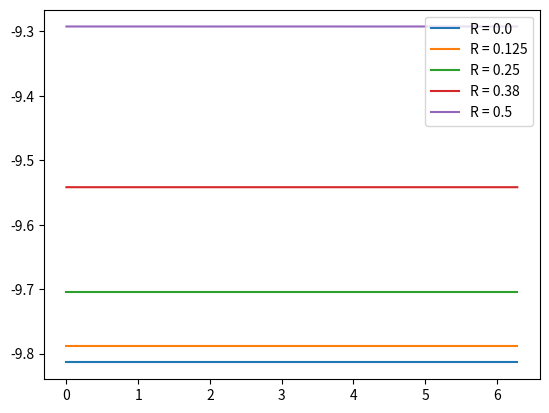

The matplotlib source for this figure:
import numpy as np
import matplotlib.pyplot as plt

k = 1.9429303960



def Doble_Integral_Legendre(funcion,a,b,c,d,n):
    raices, pesos = np.polynomial.legendre.leggauss(n)
    raices_x = 0.5*(raices*(b-a)+(b+a))
    raices_y = 0.5*(raices*(d-c)+(d+c))
    Doble_Integral = 0
    for i in range(n):
        Integral_int = 0
        for j in range(n):
            Integral_int += pesos[j]*funcion(raices_x[i], raices_y[j])
        Doble_Integral += pesos[i]*Integral_int
    return 0.25*(b-a)*(d-c)*Doble_Integral

def Fun(Posicion):
    x=Posicion[0]
    y=Posicion[1]
    z=Posicion[2]
    def Integrando(ang, r):
        return (z*r)/(((x**2)+(y**2)+(z**2)+(r**2)-2*r*x*np.cos(ang)-2*r*y*np.sin(ang))**1.5)
    return Integrando

N = 50
Posicion = np.array([0,0,0.2], dtype='float64')
print(-k*Doble_Integral_Legendre(Fun(Posicion), 0, 2*np.pi, 0, 1, 50))

R=np.array([0, 0.125, 0.25, 0.38, 0.5])
phi = np.linspace(0,2*np.pi, 10)
def comportamiento(R,phi):
    z=0.2
    for r in R:
        g = np.array([])
        for ang in phi:
            x=r*np.cos(ang)
            y=r*np.sin(ang)
            Posicion = [x,y,z]
            Int = -k*Doble_Integral_Legendre(Fun(Posicion), 0, 2*np.pi, 0, 1, 50)
            g = np.append(g, Int)
        plt.plot(phi, g, label = f'R = {r}')
        plt.legend()
    plt.show()

comportamiento(R,phi)
        
        